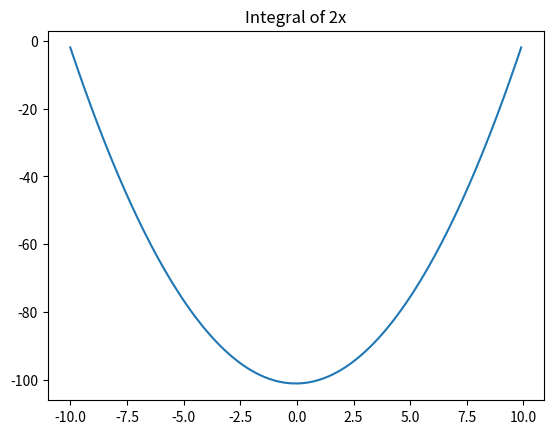

Python code for this plot:
#!/usr/bin/env python
# -*- coding: utf-8 -*-
import numpy as np
import matplotlib.pyplot as plt
from matplotlib.backends.backend_pdf import PdfPages

pp = PdfPages("integral.pdf")
print("Setup Complete")


def f(x):
    return 2 * x


# Set up x from -10 to 10 with small steps
delta_x = 0.1
x = np.arange(-10, 10, delta_x)
# Find f(x) * delta_x
fx = f(x) * delta_x
# Compute the running sum
y = fx.cumsum()
# Plot
plt.plot(x, y)
plt.title("Integral of 2x")
pp.savefig()
pp.close()
